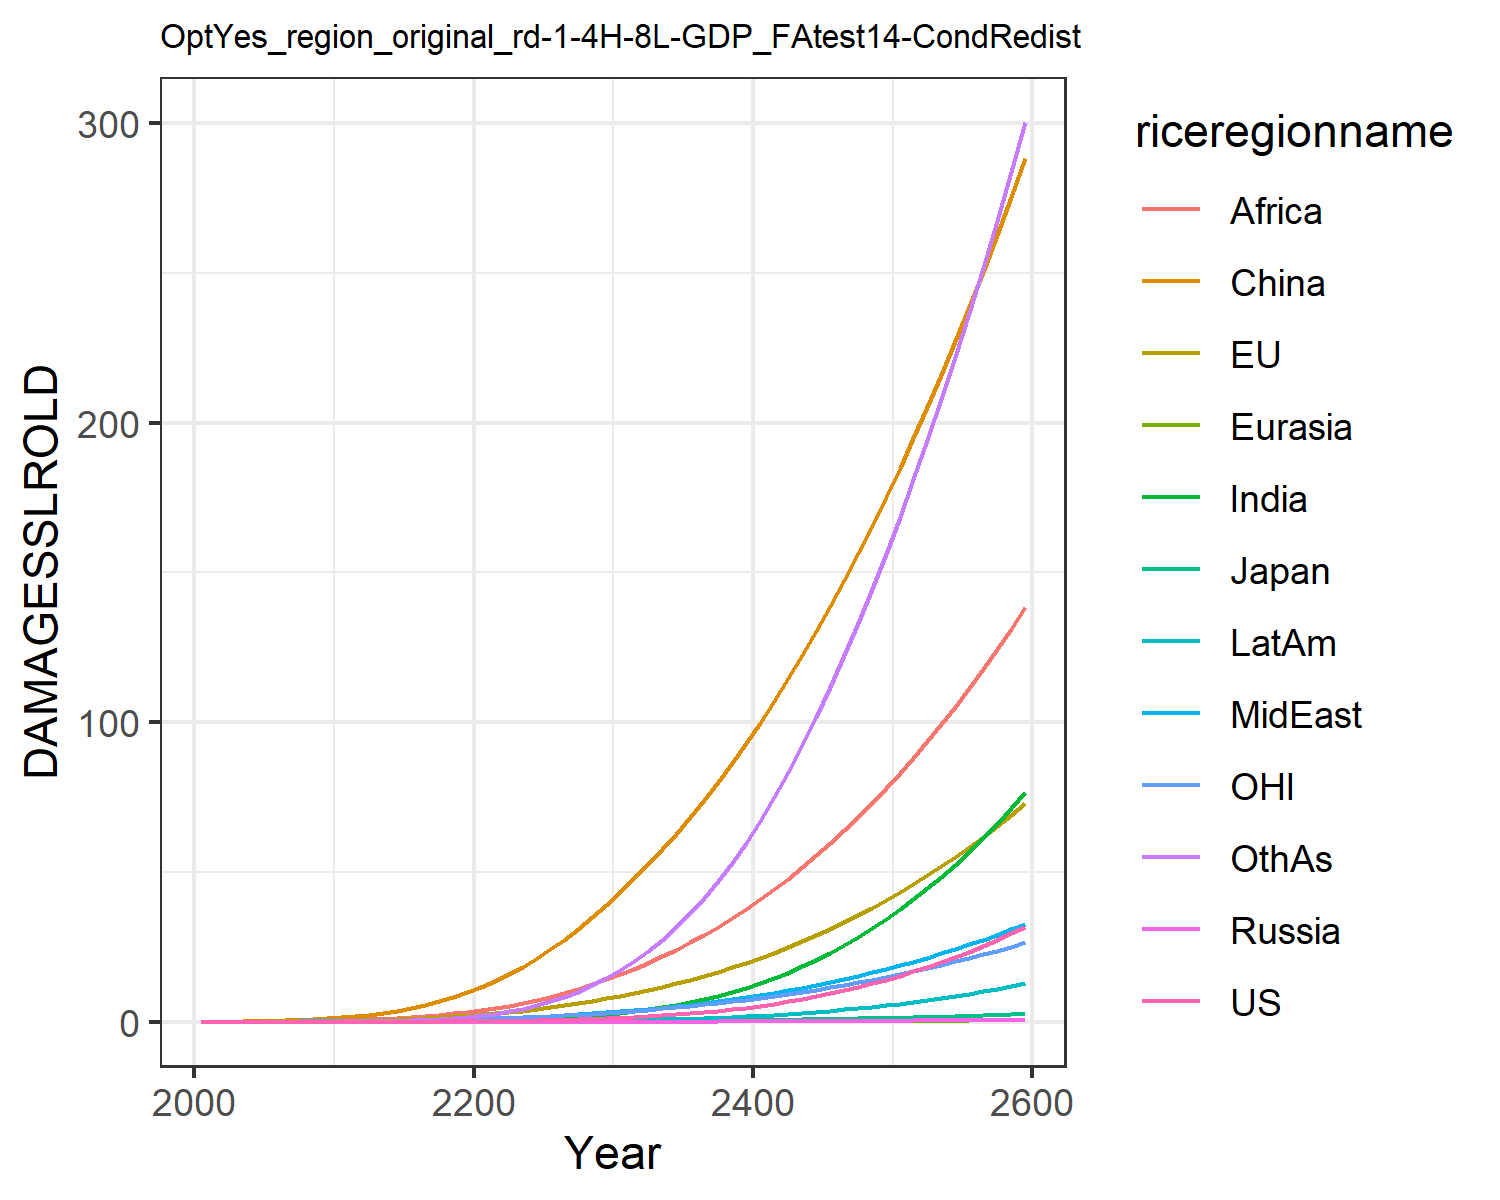

The file beside this chart, header and first rows:
0.0, 0.0, 0.0, 0.0, 0.0, 0.0, 0.0, 0.0, 0.0, 0.0, 0.0, 0.0
0.0001209, 0.01799, 0.0005782, 2.822670147321079e-6, 2.953692180281773e-5, 0.03396, 3.473030891534965e-5, 0.001938, 0.002097, 1.4944803394970092e-5, 0.007629, 0.0001533
0.0002346, 0.02871, 0.000838, 5.2321684350053605e-6, 5.3081699440295106e-5, 0.06955, 9.221249954489356e-5, 0.003961, 0.005172, 3.424366044925159e-5, 0.01252, 0.000402
0.0004842, 0.04629, 0.00123, 1.0162265666418162e-5, 9.600422349197829e-5, 0.1249, 0.0002438, 0.007824, 0.01235, 8.0900910688941e-5, 0.02043, 0.00111
0.0009065, 0.0697, 0.001649, 1.8079371761116477e-5, 0.0001598, 0.2038, 0.0005616, 0.01399, 0.02626, 0.0001684, 0.03077, 0.002665
0.001571, 0.09916, 0.002183, 3.0198924486560427e-5, 0.0002488, 0.3088, 0.001147, 0.02282, 0.04935, 0.0003156, 0.0434, 0.005646
0.00256, 0.1349, 0.002881, 4.789626190308993e-5, 0.0003687, 0.4466, 0.002136, 0.03491, 0.08404, 0.0005495, 0.05829, 0.01087
0.003998, 0.1781, 0.003719, 7.256233660795687e-5, 0.0005252, 0.6225, 0.003746, 0.05144, 0.1358, 0.0009076, 0.07593, 0.01966
0.006034, 0.2293, 0.004689, 0.0001057, 0.0007237, 0.8404, 0.00625, 0.07369, 0.2113, 0.001436, 0.0966, 0.03381
0.008842, 0.2891, 0.005795, 0.0001488, 0.0009688, 1.103, 0.009991, 0.103, 0.3181, 0.002189, 0.1204, 0.05565
0.01259, 0.3629, 0.007197, 0.0002093, 0.001286, 1.438, 0.01538, 0.1378, 0.4524, 0.003234, 0.1498, 0.08742
0.0174, 0.4556, 0.009029, 0.0002968, 0.001702, 1.88, 0.02287, 0.1754, 0.606, 0.004633, 0.1864, 0.1315
0.02376, 0.5691, 0.01134, 0.0004166, 0.002225, 2.404, 0.03302, 0.22, 0.7855, 0.006514, 0.2316, 0.19
0.0317, 0.6989, 0.014, 0.0005703, 0.002849, 3.016, 0.04631, 0.271, 0.996, 0.008918, 0.2831, 0.2668
0.04137, 0.8443, 0.017, 0.0007627, 0.003578, 3.727, 0.06328, 0.3277, 1.239, 0.01191, 0.3404, 0.3657
0.0555, 1.03, 0.02087, 0.001047, 0.004521, 4.643, 0.08837, 0.3988, 1.548, 0.01629, 0.4135, 0.513
0.07339, 1.243, 0.02537, 0.001415, 0.005633, 5.709, 0.1211, 0.4804, 1.905, 0.02191, 0.497, 0.7055
0.09588, 1.486, 0.03058, 0.001885, 0.006933, 6.937, 0.1632, 0.5727, 2.311, 0.029, 0.5921, 0.953
0.1239, 1.762, 0.03658, 0.002481, 0.008438, 8.339, 0.2163, 0.6761, 2.767, 0.03787, 0.6998, 1.266
0.1582, 2.071, 0.04341, 0.00322, 0.01016, 9.916, 0.2816, 0.7896, 3.271, 0.04868, 0.8197, 1.652
0.1994, 2.418, 0.05114, 0.00412, 0.01212, 11.69, 0.3631, 0.9197, 3.844, 0.06202, 0.9539, 2.133
0.2487, 2.806, 0.05992, 0.005207, 0.01437, 13.7, 0.466, 1.071, 4.511, 0.07866, 1.104, 2.739
0.3076, 3.239, 0.06986, 0.006518, 0.01693, 15.94, 0.5931, 1.244, 5.301, 0.09904, 1.27, 3.485
0.3774, 3.719, 0.08106, 0.008088, 0.01981, 18.43, 0.7473, 1.435, 6.205, 0.1237, 1.453, 4.389
0.4599, 4.249, 0.09363, 0.009954, 0.02304, 21.16, 0.9335, 1.65, 7.219, 0.1532, 1.656, 5.472
0.5569, 4.834, 0.1077, 0.01217, 0.02663, 24.16, 1.157, 1.888, 8.35, 0.1883, 1.878, 6.762
0.6708, 5.478, 0.1235, 0.01478, 0.03064, 27.45, 1.422, 2.151, 9.604, 0.23, 2.122, 8.287
0.8031, 6.183, 0.1411, 0.01783, 0.03506, 31, 1.733, 2.438, 10.98, 0.2789, 2.387, 10.07
0.9554, 6.949, 0.1606, 0.02137, 0.03991, 34.84, 2.096, 2.753, 12.48, 0.3357, 2.675, 12.12
1.131, 7.783, 0.1822, 0.02546, 0.04524, 38.98, 2.517, 3.096, 14.12, 0.4017, 2.989, 14.49
1.331, 8.672, 0.2057, 0.03014, 0.051, 43.33, 3.001, 3.464, 15.88, 0.4773, 3.322, 17.18
1.555, 9.605, 0.231, 0.03542, 0.05713, 47.83, 3.548, 3.856, 17.73, 0.5627, 3.67, 20.18
1.809, 10.6, 0.2583, 0.0414, 0.06371, 52.53, 4.168, 4.275, 19.71, 0.6593, 4.04, 23.55
2.095, 11.65, 0.2882, 0.04819, 0.07081, 57.49, 4.872, 4.725, 21.82, 0.7691, 4.434, 27.32
2.419, 12.79, 0.3209, 0.05588, 0.07848, 62.72, 5.668, 5.209, 24.07, 0.8935, 4.854, 31.53
2.782, 14, 0.3564, 0.06453, 0.08672, 68.21, 6.563, 5.727, 26.46, 1.034, 5.302, 36.18
3.187, 15.28, 0.3949, 0.07421, 0.09556, 73.96, 7.564, 6.281, 29, 1.19, 5.776, 41.3
3.639, 16.65, 0.4368, 0.08507, 0.1051, 79.99, 8.681, 6.874, 31.7, 1.366, 6.281, 46.92
4.143, 18.11, 0.4824, 0.09722, 0.1153, 86.31, 9.927, 7.508, 34.57, 1.563, 6.817, 53.06
4.704, 19.66, 0.5319, 0.1108, 0.1262, 92.93, 11.31, 8.186, 37.6, 1.783, 7.385, 59.77
5.327, 21.31, 0.5856, 0.1259, 0.1379, 99.85, 12.85, 8.909, 40.81, 2.027, 7.988, 67.04
6.018, 23.06, 0.6438, 0.1428, 0.1505, 107.1, 14.55, 9.681, 44.21, 2.3, 8.627, 74.92
6.78, 24.91, 0.7067, 0.1614, 0.1638, 114.6, 16.43, 10.5, 47.79, 2.601, 9.302, 83.38
7.609, 26.86, 0.7742, 0.1818, 0.1781, 122.4, 18.47, 11.37, 51.55, 2.93, 10.01, 92.38
8.506, 28.92, 0.8463, 0.2039, 0.1931, 130.5, 20.67, 12.29, 55.49, 3.288, 10.75, 101.9
9.472, 31.07, 0.9229, 0.2278, 0.2089, 138.9, 23.04, 13.25, 59.62, 3.673, 11.53, 111.9
10.51, 33.31, 1.004, 0.2535, 0.2256, 147.5, 25.58, 14.27, 63.92, 4.088, 12.34, 122.3
11.61, 35.66, 1.09, 0.2811, 0.2431, 156.4, 28.28, 15.33, 68.4, 4.533, 13.18, 133.2
12.79, 38.1, 1.181, 0.3105, 0.2614, 165.6, 31.16, 16.44, 73.07, 5.009, 14.06, 144.5
14.04, 40.65, 1.277, 0.3421, 0.2807, 175.1, 34.22, 17.6, 77.91, 5.517, 14.98, 156.2
15.38, 43.31, 1.378, 0.3757, 0.3009, 184.8, 37.46, 18.82, 82.95, 6.059, 15.93, 168.4
16.8, 46.08, 1.485, 0.4116, 0.322, 194.9, 40.9, 20.09, 88.19, 6.636, 16.92, 181.1
18.3, 48.96, 1.598, 0.4498, 0.3442, 205.3, 44.54, 21.42, 93.63, 7.251, 17.95, 194.2
19.9, 51.98, 1.717, 0.4906, 0.3675, 216, 48.4, 22.81, 99.28, 7.906, 19.02, 207.8
21.59, 55.12, 1.843, 0.534, 0.3919, 227.1, 52.48, 24.27, 105.2, 8.603, 20.14, 221.9
23.39, 58.39, 1.976, 0.5803, 0.4176, 238.5, 56.79, 25.79, 111.3, 9.344, 21.3, 236.5
25.3, 61.81, 2.115, 0.6295, 0.4445, 250.4, 61.34, 27.39, 117.6, 10.13, 22.51, 251.7
27.32, 65.38, 2.263, 0.6819, 0.4727, 262.6, 66.16, 29.06, 124.3, 10.97, 23.77, 267.3
29.46, 69.1, 2.419, 0.7376, 0.5024, 275.2, 71.24, 30.81, 131.1, 11.86, 25.09, 283.5
31.73, 72.99, 2.583, 0.7969, 0.5335, 288.3, 76.61, 32.64, 138.3, 12.81, 26.46, 300.3
